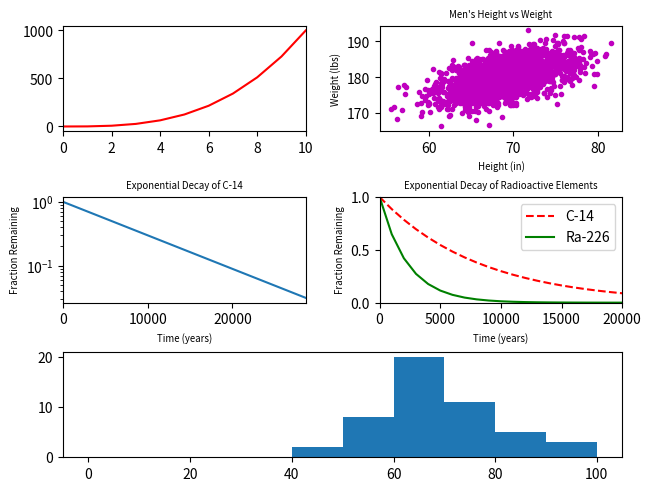

Here is the Python script that generated this plot: (Note: this script raises an exception after producing the figure.)
#!/usr/bin/env python3
import numpy as np
import matplotlib.pyplot as plt

# Data for Graph 1
y0 = np.arange(0, 11) ** 3

# Data for Graph 2
mean = [69, 0]
cov = [[15, 8], [8, 15]]
np.random.seed(5)
x1, y1 = np.random.multivariate_normal(mean, cov, 2000).T
y1 += 180

# Data for Graph 3
x2 = np.arange(0, 28651, 5730)
r2 = np.log(0.5)
t2 = 5730
y2 = np.exp((r2 / t2) * x2)

# Data for Graph 4
x3 = np.arange(0, 21000, 1000)
r3 = np.log(0.5)
t31 = 5730
t32 = 1600
y31 = np.exp((r3 / t31) * x3)
y32 = np.exp((r3 / t32) * x3)

# Data for Graph 5
np.random.seed(5)
student_grades = np.random.normal(68, 15, 50)

# Create figure and set layout
fig = plt.figure(constrained_layout=True)
gs = fig.add_gridspec(3, 2)
ax1 = fig.add_subplot(gs[0, 0])
ax2 = fig.add_subplot(gs[0, 1])
ax3 = fig.add_subplot(gs[1, 0])
ax4 = fig.add_subplot(gs[1, 1])
ax5 = fig.add_subplot(gs[2, :])

# Plot graph 1
ax1.plot(1, 1, y0, '-r')
ax1.set_xlim(0, 10)

# Plot graph 2
ax2.scatter(x1, y1, c='m', marker='.')
ax2.set_xlabel('Height (in)', fontsize='x-small')
ax2.set_ylabel('Weight (lbs)', fontsize='x-small')
ax2.set_title("Men's Height vs Weight", fontsize='x-small')

# Plot graph 3
ax3.plot(x2, y2)
ax3.set_xlabel('Time (years)', fontsize='x-small')
ax3.set_ylabel('Fraction Remaining', fontsize='x-small')
ax3.set_title("Exponential Decay of C-14", fontsize='x-small')
ax3.set_xlim(0, 28650)
ax3.set_yscale("log")

# Plot graph 4
ax4.plot(x3, y31, '--r', x3, y32, '-g')
ax4.set_xlabel('Time (years)', fontsize='x-small')
ax4.set_ylabel('Fraction Remaining', fontsize='x-small')
ax4.set_title("Exponential Decay of Radioactive Elements", fontsize='x-small')
ax4.set_xlim(0, 20000)
ax4.set_ylim(0, 1)
ax4.legend(['C-14', 'Ra-226'], title_fontsize='x-small')

# Plot graph 1
ax5.hist(student_grades, bins=10, range=(0, 100), edgeColor='k')
ax5.set_xlabel("Grades", fontsize='x-small')
ax5.set_ylabel("Number of Students", fontsize='x-small')
ax5.set_xlim(0, 100)
ax5.set_ylim(0, 30)
ax5.set_xticks(range(0, 101, 10))
ax5.set_title("Project A", fontsize='x-small')

# Set title and display graph
plt.suptitle("All in One", fontsize='20')
plt.show()
